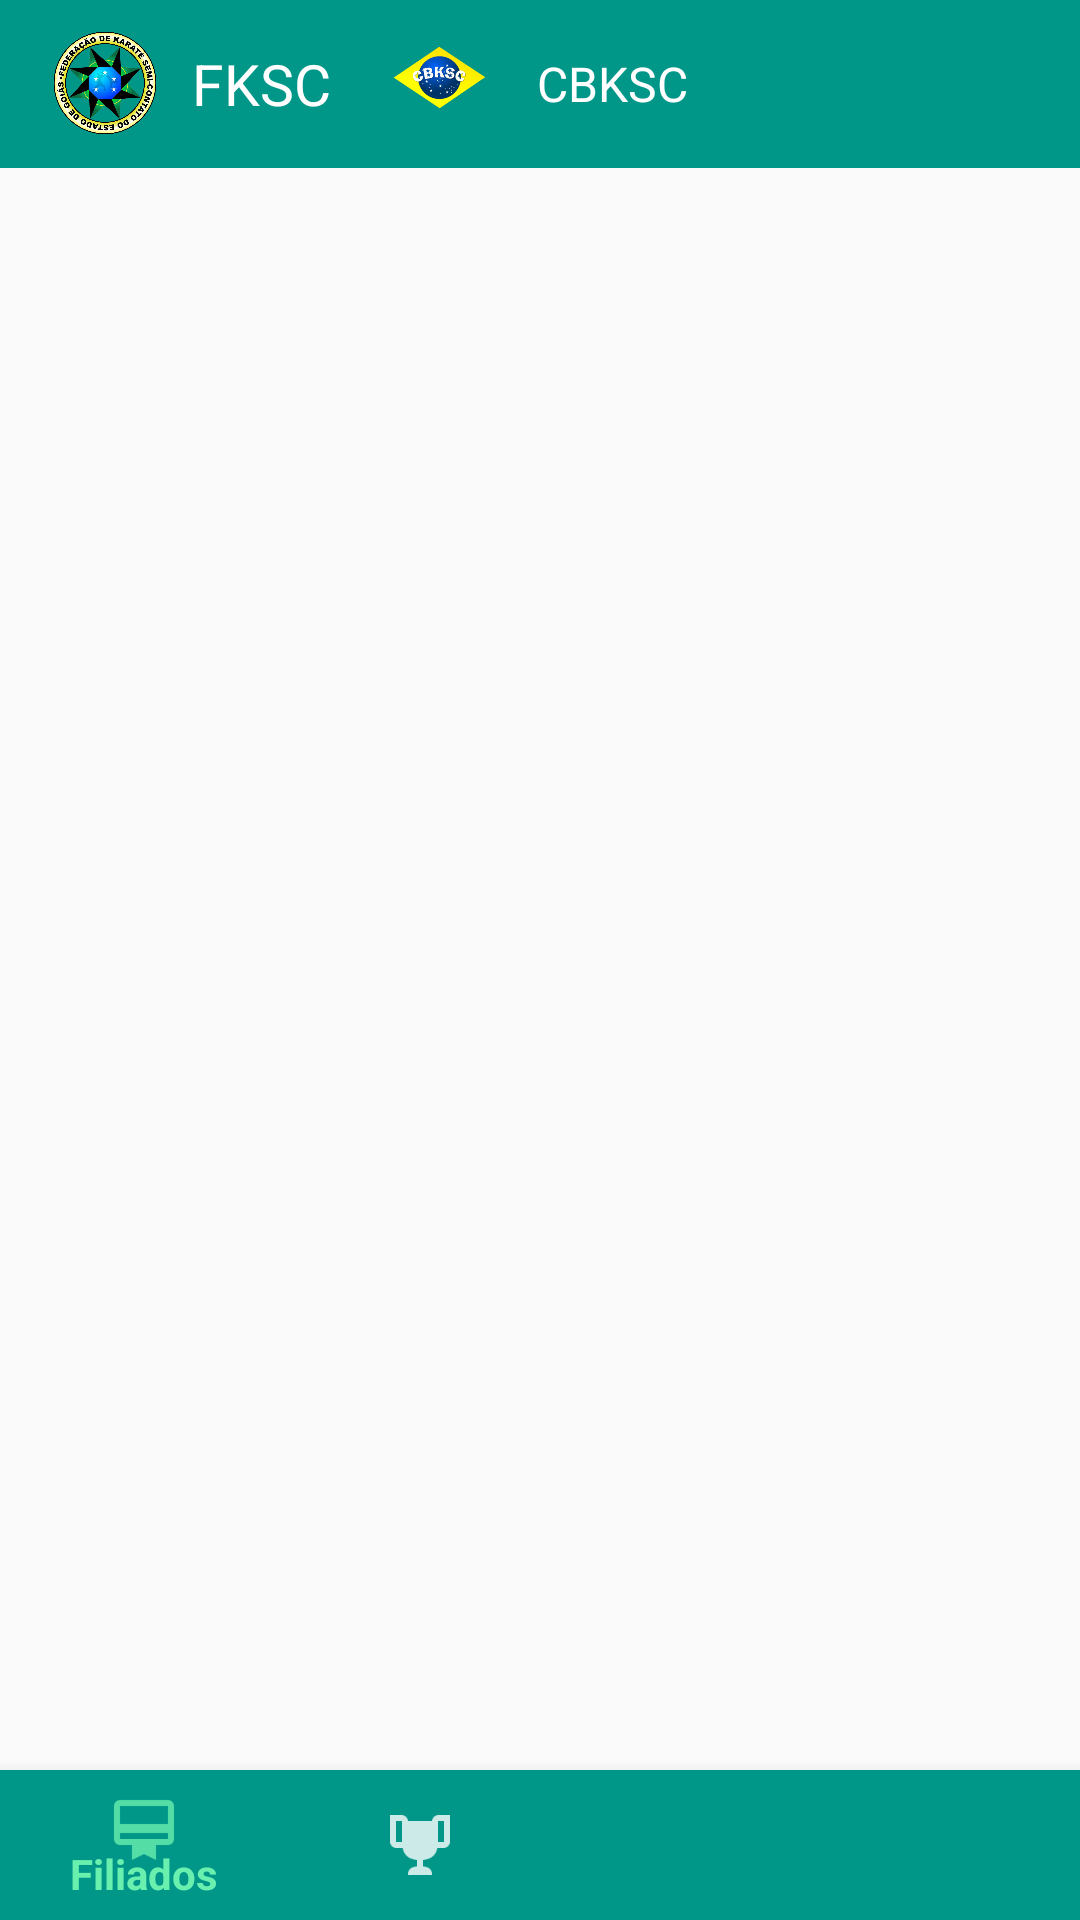

Android layout source for this screen:
<!-- AndroidManifest.xml: application theme AppTheme -->
<!-- res/layout/activity_ranking.xml -->
<?xml version="1.0" encoding="utf-8"?>
<android.support.design.widget.CoordinatorLayout
    xmlns:android="http://schemas.android.com/apk/res/android"
    android:layout_width="match_parent"
    android:layout_height="match_parent">


    <RelativeLayout
        android:layout_width="match_parent"
        android:layout_height="match_parent"
        android:id="@+id/relLayout_container_activityRanking">

        <RelativeLayout
            android:layout_width="match_parent"
            android:layout_height="wrap_content"
            android:id="@+id/relLayout_topBar_activityRanking">

            
            <include layout="@layout/layout_top_bar"/>

        </RelativeLayout>

        <RelativeLayout
            android:layout_width="match_parent"
            android:layout_height="wrap_content"
            android:id="@+id/relLayout_tabLayout_activityRanking"
            android:layout_below="@+id/relLayout_topBar_activityRanking">

            
            <include layout="@layout/snippet_tablayout_members"/>

        </RelativeLayout>


        <RelativeLayout
            android:layout_width="match_parent"
            android:layout_height="wrap_content"
            android:id="@+id/relLayout_viewPager_activityRanking"
            android:layout_below="@+id/relLayout_tabLayout_activityRanking"
            android:layout_marginBottom="50dp">

            
            <include layout="@layout/layout_middle_viewpager"/>

        </RelativeLayout>


        <RelativeLayout
            android:layout_width="match_parent"
            android:layout_height="wrap_content"
            android:id="@+id/relLayout_bottomNavView_activityRanking">

            
            <include layout="@layout/layout_bottom_nav_view"/>

        </RelativeLayout>

    </RelativeLayout>

</android.support.design.widget.CoordinatorLayout>
<!-- res/layout/layout_top_bar.xml (included above) -->
<?xml version="1.0" encoding="utf-8"?>
<merge xmlns:android="http://schemas.android.com/apk/res/android"
    xmlns:app="http://schemas.android.com/apk/res-auto"
    android:layout_width="match_parent"
    android:layout_height="match_parent">

    <android.support.design.widget.AppBarLayout
        android:layout_width="match_parent"
        android:layout_height="wrap_content">

        <android.support.v7.widget.Toolbar
            android:layout_width="match_parent"
            android:layout_height="wrap_content"
            android:id="@+id/toolBar_layout_top_bar"
            android:theme="@style/ToolbarColoredIcons"
            app:tabGravity="fill"
            app:tabMode="fixed">

            <RelativeLayout
                android:layout_width="match_parent"
                android:layout_height="match_parent">

                
                <ImageView
                    android:layout_width="38dp"
                    android:layout_height="38dp"
                    android:src="@drawable/logofkscsemfundo"
                    android:id="@+id/logoFKSC_topBar"
                    android:layout_centerVertical="true"
                    android:layout_marginEnd="10dp"
                    android:contentDescription="@string/logofksc"/>

                <TextView
                    android:layout_width="60dp"
                    android:layout_height="wrap_content"
                    android:id="@+id/txtView_fksc_topBar"
                    android:text="@string/app_name"
                    android:textColor="@color/colorWhite"
                    android:textSize="19sp"
                    android:layout_toEndOf="@+id/logoFKSC_topBar"
                    android:layout_centerVertical="true"/>

                
                <ImageView
                    android:layout_width="45dp"
                    android:layout_height="45dp"
                    android:src="@drawable/cbksc_logo"
                    android:id="@+id/logoCBKSC_topBar"
                    android:layout_toEndOf="@+id/txtView_fksc_topBar"
                    android:layout_centerVertical="true"
                    android:layout_marginEnd="10dp"
                    android:contentDescription="@string/logofksc"/>

                <TextView
                    android:layout_width="60dp"
                    android:layout_height="wrap_content"
                    android:id="@+id/txtView_cbksc_topBar"
                    android:text="@string/cbksc"
                    android:textColor="@color/colorWhite"
                    android:textSize="16sp"
                    android:layout_toEndOf="@+id/logoCBKSC_topBar"
                    android:layout_centerVertical="true"/>


            </RelativeLayout>

        </android.support.v7.widget.Toolbar>

    </android.support.design.widget.AppBarLayout>


</merge>
<!-- res/layout/snippet_tablayout_members.xml (included above) -->
<?xml version="1.0" encoding="utf-8"?>
<merge xmlns:android="http://schemas.android.com/apk/res/android"
    xmlns:app="http://schemas.android.com/apk/res-auto"
    android:layout_width="match_parent"
    android:layout_height="match_parent">

    <android.support.design.widget.AppBarLayout
        android:layout_width="match_parent"
        android:layout_height="wrap_content">

        <android.support.design.widget.TabLayout
            android:layout_width="match_parent"
            android:layout_height="wrap_content"
            android:id="@+id/tabLayout1"
            android:background="@color/colorGrey50"
            app:tabGravity="fill"
            app:tabMode="fixed">


        </android.support.design.widget.TabLayout>

    </android.support.design.widget.AppBarLayout>


</merge>
<!-- res/layout/layout_middle_viewpager.xml (included above) -->
<?xml version="1.0" encoding="utf-8"?>
<merge xmlns:android="http://schemas.android.com/apk/res/android"
    android:layout_width="match_parent" android:layout_height="match_parent">


    <RelativeLayout
        android:layout_width="match_parent"
        android:layout_height="match_parent">

        <android.support.v4.view.ViewPager
            android:layout_width="match_parent"
            android:layout_height="match_parent"
            android:id="@+id/viewPagerContainer">


        </android.support.v4.view.ViewPager>

    </RelativeLayout>

</merge>
<!-- res/layout/layout_bottom_nav_view.xml (included above) -->
<?xml version="1.0" encoding="utf-8"?>
<merge xmlns:android="http://schemas.android.com/apk/res/android"
    xmlns:app="http://schemas.android.com/apk/res-auto"
    android:layout_width="match_parent"
    android:layout_height="match_parent">


    <RelativeLayout
        android:layout_height="match_parent"
        android:layout_width="match_parent">

        <android.support.design.widget.BottomNavigationView
            android:layout_width="match_parent"
            android:layout_height="50dp"
            android:id="@+id/bottom_navigation_view"
            android:background="@color/colorPrimary"
            android:layout_alignParentBottom="true"
            app:itemIconTint="@color/bottom_nav_color"
            app:itemTextColor="@color/bottom_nav_color"
            app:menu="@menu/menu_bottom_nav_view">


        </android.support.design.widget.BottomNavigationView>

    </RelativeLayout>


</merge>
<!-- resources referenced by this layout -->
<resources>
  <color name="colorGrey50">#FAFAFA</color>
  <color name="colorPrimary">#009688</color>
  <color name="colorWhite">#FFFFFF</color>
  <!-- drawable cbksc_logo: png bitmap (drawable-hdpi, 10190 bytes) -->
  <!-- drawable logofkscsemfundo: png bitmap (drawable-hdpi, 158478 bytes) -->
  <string name="app_name">FKSC</string>
  <string name="cbksc">CBKSC</string>
  <string name="logofksc">logoFKSC</string>
  <style name="ToolbarColoredIcons" parent="AppTheme">
          <item name="android:textColorSecondary">@color/colorWhite</item>
      </style>
  <style name="AppTheme" parent="Theme.AppCompat.Light.NoActionBar">
          
          <item name="colorPrimary">@color/colorPrimary</item>
          <item name="colorPrimaryDark">@color/colorPrimaryDark</item>
          <item name="colorAccent">@color/colorAccent</item>
  
          
          <item name="android:windowAnimationStyle">@null</item>
  
      </style>
  <color name="colorPrimaryDark">#00796B</color>
  <color name="colorAccent">#69F0AE</color>
</resources>
